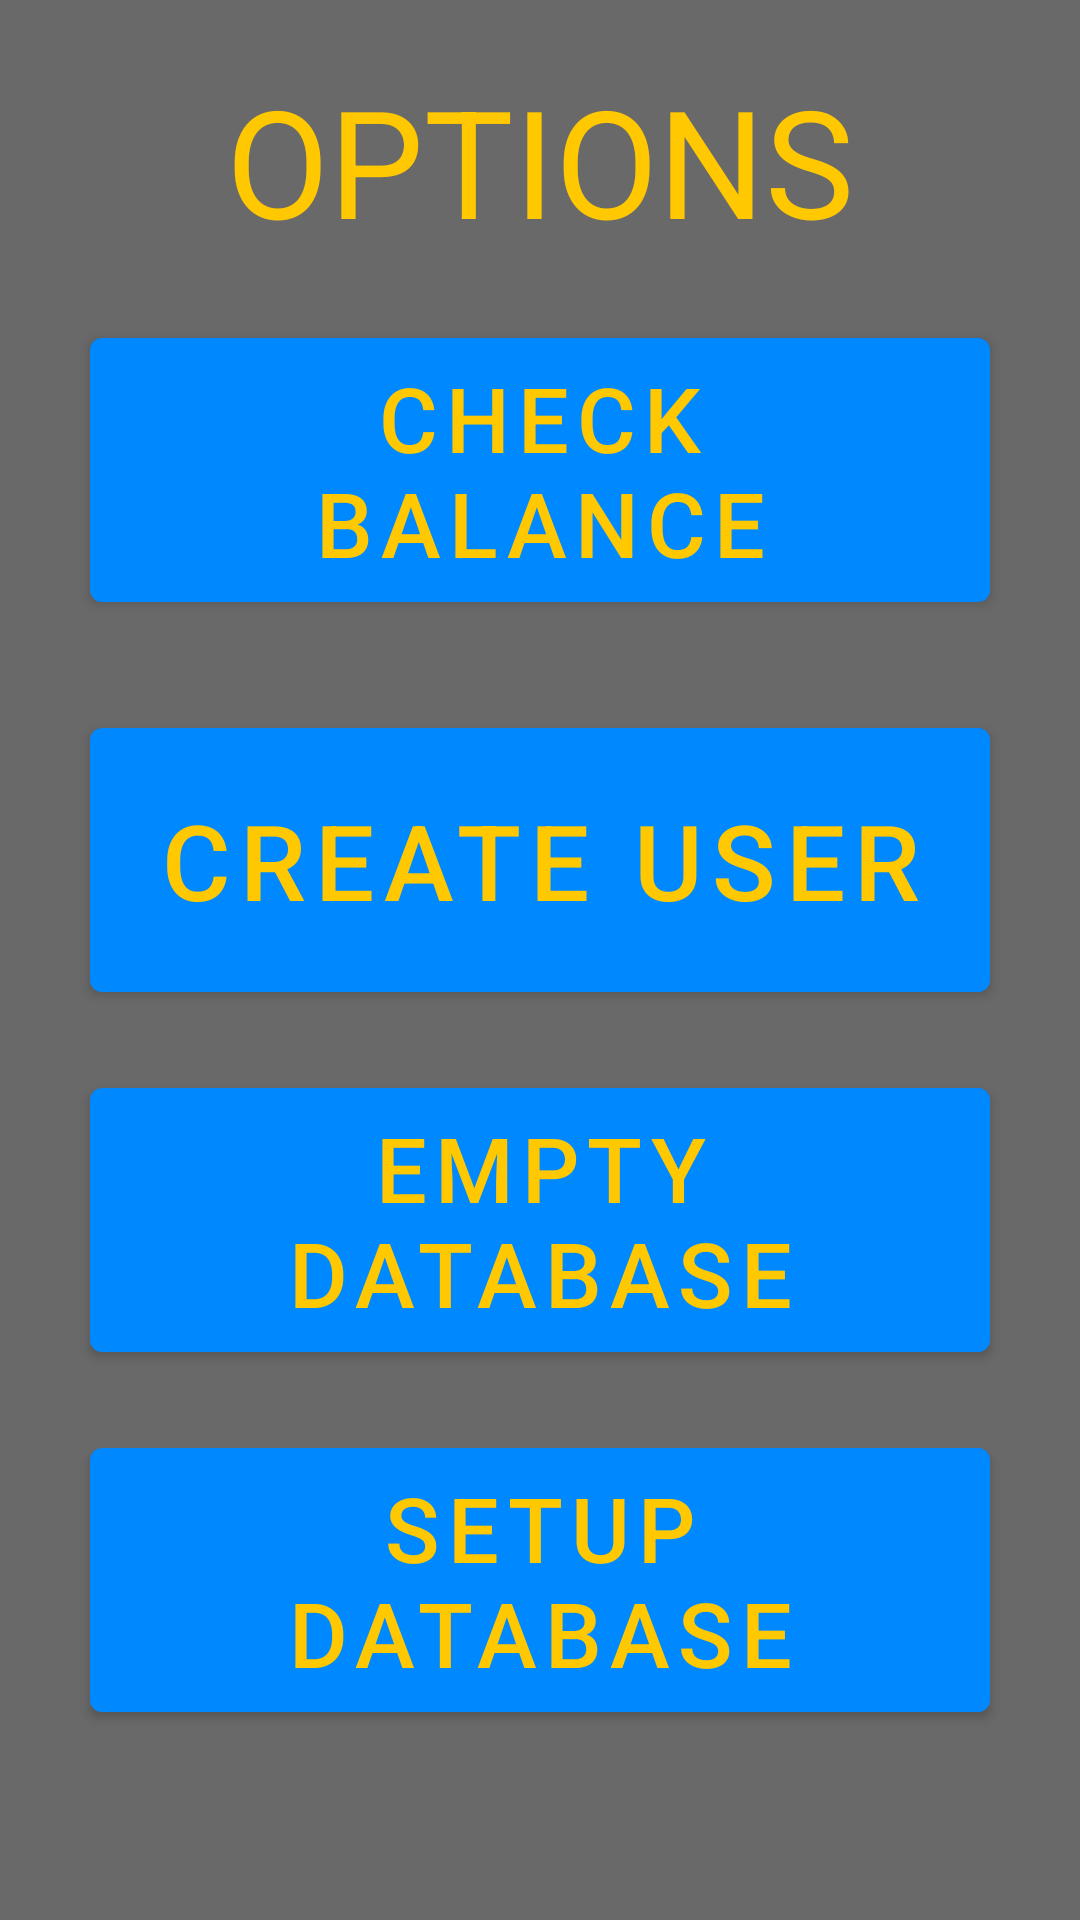

Reconstruct the res/layout file that produces this screen, plus the resources it refers to.
<!-- AndroidManifest.xml: application theme Theme.DrinkRegisterApp -->
<!-- res/layout/admin_options.xml -->
<?xml version="1.0" encoding="utf-8"?>
<androidx.constraintlayout.widget.ConstraintLayout xmlns:android="http://schemas.android.com/apk/res/android"
    xmlns:app="http://schemas.android.com/apk/res-auto"
    xmlns:tools="http://schemas.android.com/tools"
    android:layout_width="match_parent"
    android:layout_height="match_parent"
    android:background="@color/grey">

    <TextView
        android:id="@+id/changesTitle"
        android:layout_width="wrap_content"
        android:layout_height="wrap_content"
        android:layout_marginTop="20dp"
        android:text="OPTIONS"
        android:textColor="@color/yellow"
        android:textSize="50sp"
        app:layout_constraintEnd_toEndOf="parent"
        app:layout_constraintStart_toStartOf="parent"
        app:layout_constraintTop_toTopOf="parent" />

    <Button
        android:id="@+id/buttonCreateUser"
        android:layout_width="300dp"
        android:layout_height="100dp"
        android:layout_marginTop="30dp"
        android:text="Create User"
        android:textColor="@color/yellow"
        android:textSize="35sp"
        app:layout_constraintEnd_toEndOf="parent"
        app:layout_constraintStart_toStartOf="parent"
        app:layout_constraintTop_toBottomOf="@+id/checkBalanceButton"
        tools:ignore="SpeakableTextPresentCheck" />

    <Button
        android:id="@+id/buttonEmptyDatabase"
        android:layout_width="300dp"
        android:layout_height="100dp"
        android:layout_marginTop="20dp"
        android:text="Empty Database"
        android:textColor="@color/yellow"
        android:textSize="30sp"
        app:layout_constraintEnd_toEndOf="parent"
        app:layout_constraintStart_toStartOf="parent"
        app:layout_constraintTop_toBottomOf="@+id/buttonCreateUser"
        tools:ignore="SpeakableTextPresentCheck" />

    <Button
        android:id="@+id/confirmationButton"
        android:layout_width="300dp"
        android:layout_height="100dp"
        android:layout_marginTop="20dp"
        android:text="Setup Database"
        android:textColor="@color/yellow"
        android:textSize="30sp"
        app:layout_constraintEnd_toEndOf="parent"
        app:layout_constraintStart_toStartOf="parent"
        app:layout_constraintTop_toBottomOf="@+id/buttonEmptyDatabase"
        tools:ignore="SpeakableTextPresentCheck" />

    <Button
        android:id="@+id/checkBalanceButton"
        android:layout_width="300dp"
        android:layout_height="100dp"
        android:layout_marginTop="20dp"
        android:text="Check balance"
        android:textColor="@color/yellow"
        android:textSize="30sp"
        app:layout_constraintEnd_toEndOf="parent"
        app:layout_constraintStart_toStartOf="parent"
        app:layout_constraintTop_toBottomOf="@+id/changesTitle"
        tools:ignore="SpeakableTextPresentCheck" />

</androidx.constraintlayout.widget.ConstraintLayout>
<!-- resources referenced by this layout -->
<resources>
  <color name="grey">#696969</color>
  <color name="yellow">#FFC800</color>
  <style name="Theme.DrinkRegisterApp" parent="Theme.MaterialComponents.DayNight.DarkActionBar">
          
          <item name="colorPrimary">@color/light_blue</item>
          <item name="colorPrimaryVariant">@color/dark_blue</item>
          <item name="colorOnPrimary">@color/white</item>
          
          <item name="colorSecondary">@color/yellow</item>
          <item name="colorSecondaryVariant">@color/dark_yellow</item>
          <item name="colorOnSecondary">@color/black</item>
          
          <item name="android:statusBarColor">?attr/colorPrimaryVariant</item>
          
      </style>
  <color name="light_blue">#0088FF</color>
  <color name="dark_blue">#040087</color>
  <color name="white">#FFFFFFFF</color>
  <color name="dark_yellow">#7A6000</color>
  <color name="black">#FF000000</color>
</resources>
